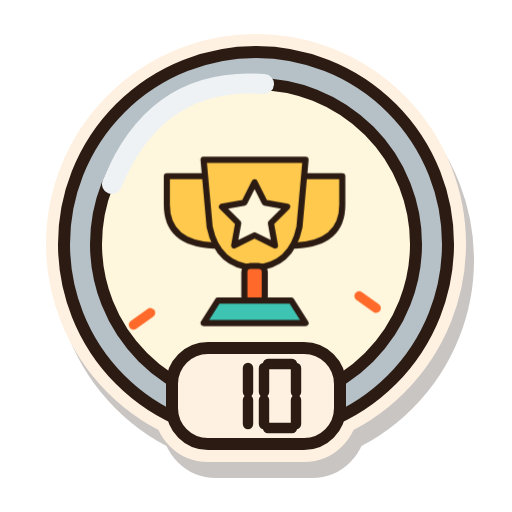
t = 0.00 s
t = 0.41 s: frame unchanged from t = 0.00 s, image omitted
t = 1.22 s: frame unchanged from t = 0.00 s, image omitted
t = 1.80 s: frame unchanged from t = 0.00 s, image omitted
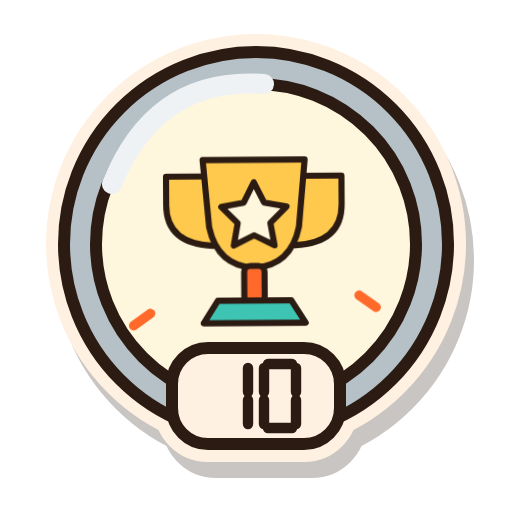
t = 2.43 s
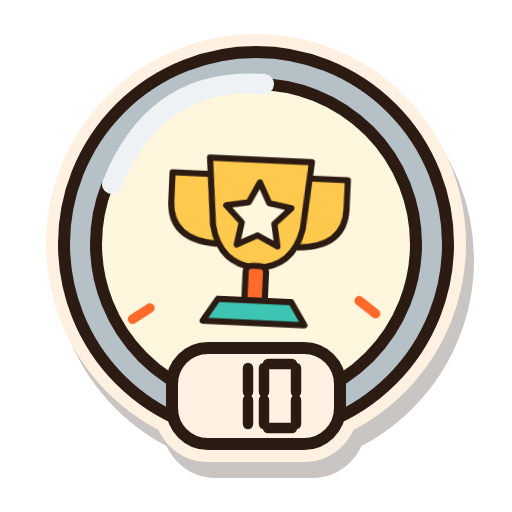
t = 3.00 s

The animated SVG that drew these frames (rendered in a browser with its animation timeline set to each time). Animation: 7 CSS @keyframes rules; one cycle of 3.60 s, repeats indefinitely.

<svg xmlns="http://www.w3.org/2000/svg" width="128" height="128" viewBox="0 0 128 128" role="img" aria-labelledby="estella-badge-r10-silver-title">
  <title id="estella-badge-r10-silver-title">10 records, silver tier</title>
  <defs></defs>
  <g id="estella-badge-r10-silver-artwork" stroke="#2B1B12" stroke-width="3" stroke-linecap="round" stroke-linejoin="round">
    <g stroke-width="9"><g transform="translate(2 4)" fill="#2B1B12" stroke="#2B1B12" opacity=".25"><circle cx="64" cy="61" r="48"/><rect x="43" y="87" width="42" height="24" rx="9"/></g><g fill="#FFF1E1" stroke="#FFF1E1"><circle cx="64" cy="61" r="48"/><rect x="43" y="87" width="42" height="24" rx="9"/></g></g><g id="estella-badge-r10-silver-base"><circle cx="64" cy="61" r="48" fill="#B5C0C7"/><circle cx="64" cy="61" r="40" fill="#FFF7DD"/><path d="M28 46Q39 19 66 21" fill="none" stroke="#EEF2F4" stroke-width="5"/><g transform="translate(25 23) scale(.60)"><g class="badge-motion motion-records"><g transform="translate(10 7) scale(.85)"><path d="M40 33H21V47Q21 66 44 67M88 33H107V47Q107 66 84 67" fill="#FFC94D" /><path d="M39 25H89L86 58Q82 77 64 78Q46 77 42 58Z" fill="#FFC94D" /><rect x="59" y="77" width="10" height="18" rx="3" fill="#FF6A2B"/><path d="M46 94H82L89 105H39Z" fill="#3DC4B3" /><path d="M64 36l5 10l11 2l-8 8l2 11l-10 -5l-10 5l2 -11l-8 -8l11 -2Z" fill="#FFF7DD" /></g><path d="M21 92l-7 5M108 85l7 5" fill="none" stroke="#FF6A2B" stroke-width="4"/></g></g><rect x="43" y="87" width="42" height="24" rx="9" fill="#FFF1E1"/><g transform="translate(54.0 91)" stroke-width="2.6"><path d="M8 1V7" fill="none" /><path d="M8 9V15" fill="none" /></g><g transform="translate(66.0 91)" stroke-width="2.6"><path d="M1 0H7" fill="none" /><path d="M8 1V7" fill="none" /><path d="M8 9V15" fill="none" /><path d="M1 16H7" fill="none" /><path d="M0 9V15" fill="none" /><path d="M0 1V7" fill="none" /></g></g>
    <g id="estella-badge-r10-silver-details"></g>
  </g>
<style>
.badge-motion{transform-box:fill-box;transform-origin:50% 85%;animation:idle 3.6s ease-in-out infinite}
.motion-workouts{animation-name:flex}
.motion-records{animation-name:wobble}
.motion-friends{animation-name:idle}
.motion-cheersSent{animation-name:hop}
.motion-cheersReceived{animation-name:wobble}
.motion-copies{animation-name:sneak}
@keyframes idle{0%,100%{transform:translateY(0)}50%{transform:translateY(-2px)}}
@keyframes flex{0%,100%{transform:scale(1)}45%,60%{transform:scale(1.04,1.02)}}
@keyframes wobble{0%,65%,100%{transform:rotate(0)}75%{transform:rotate(-3deg)}85%{transform:rotate(3deg)}}
@keyframes hop{0%,65%,100%{transform:translateY(0)}78%{transform:translateY(-4px)}90%{transform:translateY(1px)}}
@keyframes sneak{0%,100%{transform:translateX(-2px) rotate(-1deg)}50%{transform:translateX(2px) rotate(1deg)}}
.living-flame{transform-box:fill-box;transform-origin:50% 95%;animation:burn 1.35s ease-in-out infinite alternate}
@keyframes burn{0%{transform:rotate(-2deg) scale(.97,1.02)}50%{transform:rotate(1deg) scale(1.025,.97)}100%{transform:rotate(2deg) scale(.98,1.03)}}
.titanium-shine{animation:shine 2.4s ease-in-out infinite}
@keyframes shine{0%,100%{opacity:.45}50%{opacity:1}}
@media(prefers-reduced-motion:reduce){.living-flame,.titanium-shine,.badge-motion{animation:none}}
</style></svg>
